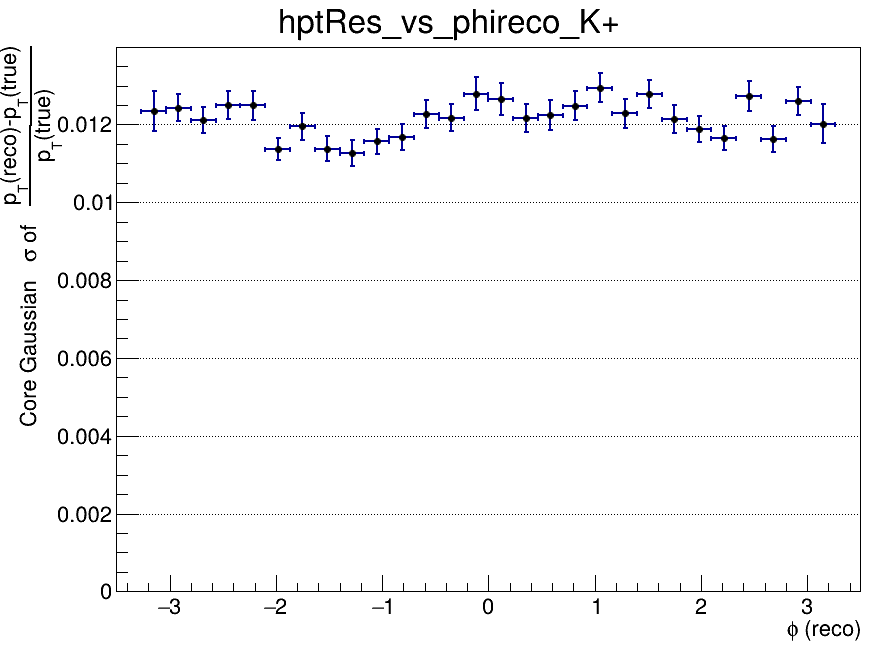

The data file committed next to this chart (first rows):
x_low, x_high, x_center, entries, mean, mean_error, sigma, sigma_error, chi2_ndf, iterations, fit_status
-3.5, -3.267, -3.383, 0, nan, nan, nan, nan, nan, 0, -1
-3.267, -3.033, -3.15, 898, -0.008117, 0.0005233, 0.01235, 0.0005231, 1.364, 4, 0
-3.033, -2.8, -2.917, 1960, -0.007308, 0.0003392, 0.01243, 0.0003566, 0.8911, 2, 0
-2.8, -2.567, -2.683, 2015, -0.007592, 0.0003248, 0.01212, 0.0003334, 0.8346, 4, 0
-2.567, -2.333, -2.45, 1932, -0.007634, 0.0003542, 0.0125, 0.0003689, 1.618, 3, 0
-2.333, -2.1, -2.217, 1886, -0.008401, 0.0003527, 0.0125, 0.0003716, 1.421, 3, 0
-2.1, -1.867, -1.983, 1918, -0.008292, 0.000316, 0.01137, 0.0002912, 1.495, 3, 0
-1.867, -1.633, -1.75, 1838, -0.007296, 0.0003319, 0.01195, 0.0003459, 0.8318, 3, 0
-1.633, -1.4, -1.517, 1771, -0.006933, 0.0003181, 0.01137, 0.000322, 1.561, 3, 0
-1.4, -1.167, -1.283, 1931, -0.007514, 0.0003043, 0.01127, 0.0003328, 2.317, 3, 0
-1.167, -0.9333, -1.05, 1857, -0.007065, 0.000315, 0.01156, 0.0003125, 1.308, 3, 0
-0.9333, -0.7, -0.8167, 1836, -0.008845, 0.0003361, 0.01167, 0.0003338, 1.137, 4, 0
-0.7, -0.4667, -0.5833, 1945, -0.007488, 0.0003378, 0.01227, 0.0003501, 1.195, 4, 0
-0.4667, -0.2333, -0.35, 1824, -0.007781, 0.0003472, 0.01218, 0.0003493, 1.532, 3, 0
-0.2333, 0, -0.1167, 1569, -0.006975, 0.0003874, 0.01279, 0.0004235, 0.6324, 3, 0
0, 0.2333, 0.1167, 1820, -0.007616, 0.0003699, 0.01266, 0.0004132, 2.165, 3, 0
0.2333, 0.4667, 0.35, 1732, -0.007657, 0.000357, 0.01217, 0.0003616, 1.686, 3, 0
0.4667, 0.7, 0.5833, 1774, -0.007194, 0.0003555, 0.01224, 0.0003903, 1.192, 10, 0
0.7, 0.9333, 0.8167, 1716, -0.007219, 0.0003681, 0.01248, 0.0003709, 1.158, 3, 0
0.9333, 1.167, 1.05, 1928, -0.008083, 0.0003673, 0.01295, 0.0003749, 1.235, 3, 0
1.167, 1.4, 1.283, 1803, -0.007709, 0.0003504, 0.01229, 0.0003746, 1.138, 2, 0
1.4, 1.633, 1.517, 1959, -0.007711, 0.0003574, 0.01279, 0.0003636, 0.9282, 3, 0
1.633, 1.867, 1.75, 1742, -0.007276, 0.0003583, 0.01214, 0.0003704, 1.789, 3, 0
1.867, 2.1, 1.983, 1832, -0.007816, 0.0003285, 0.01188, 0.0003286, 1.256, 3, 0
2.1, 2.333, 2.217, 1962, -0.007136, 0.0003091, 0.01165, 0.0003052, 1.003, 3, 0
2.333, 2.567, 2.45, 1961, -0.008034, 0.0003616, 0.01273, 0.00038, 1.457, 3, 0
2.567, 2.8, 2.683, 1904, -0.007841, 0.0003179, 0.01162, 0.000332, 1.29, 4, 0
2.8, 3.033, 2.917, 1899, -0.00794, 0.0003579, 0.01261, 0.0003602, 1.028, 3, 0
3.033, 3.267, 3.15, 940, -0.007415, 0.0004731, 0.01202, 0.000505, 1.12, 2, 0
3.267, 3.5, 3.383, 0, nan, nan, nan, nan, nan, 0, -1
